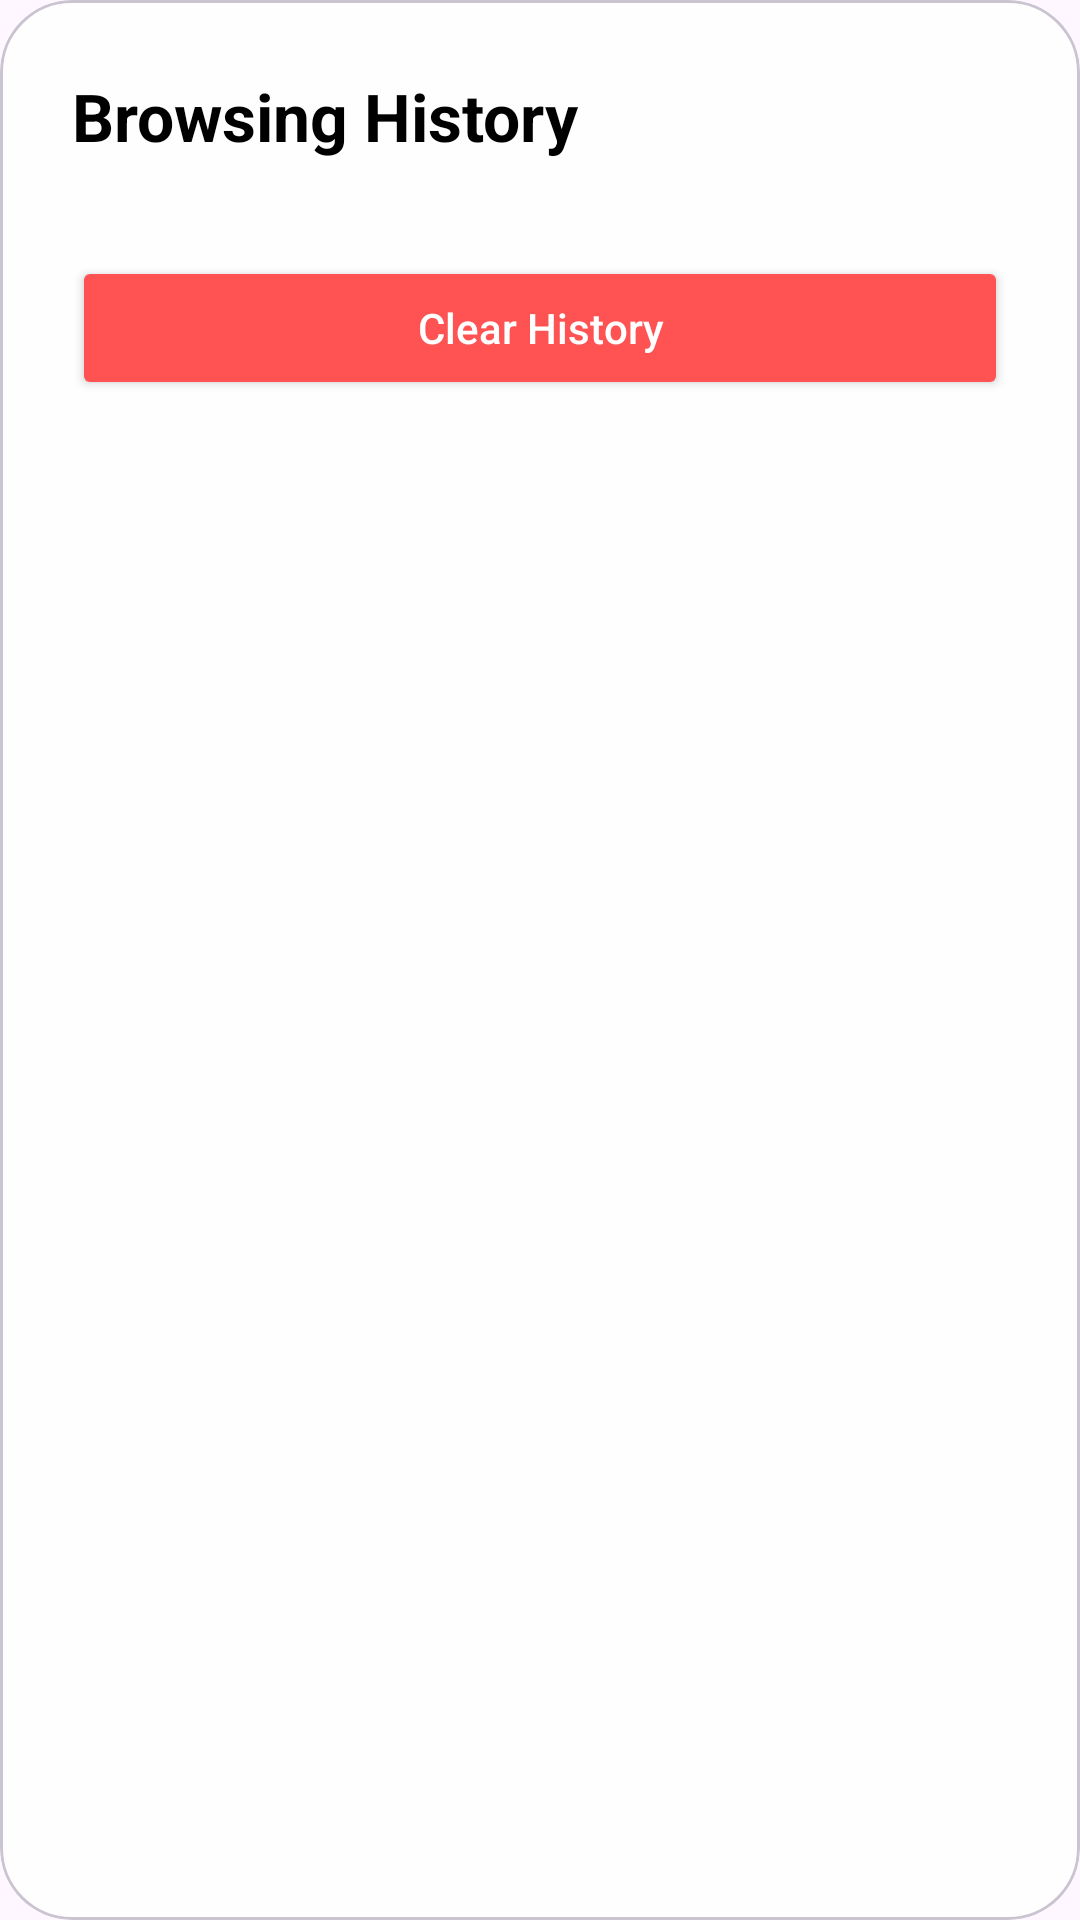

The Android layout XML behind this screen, and the referenced resources:
<!-- AndroidManifest.xml: application theme Theme.SocialOneTwo -->
<!-- res/layout/dialog_history.xml -->
<?xml version="1.0" encoding="utf-8"?>
<com.google.android.material.card.MaterialCardView xmlns:android="http://schemas.android.com/apk/res/android"
    xmlns:app="http://schemas.android.com/apk/res-auto"
    android:layout_width="match_parent"
    android:layout_height="wrap_content"
    app:cardCornerRadius="24dp"
    app:cardElevation="0dp"
    app:cardBackgroundColor="@color/panel_background">

    <androidx.constraintlayout.widget.ConstraintLayout
        android:layout_width="match_parent"
        android:layout_height="wrap_content"
        android:padding="24dp">

        <TextView
            android:id="@+id/historyTitle"
            android:layout_width="0dp"
            android:layout_height="wrap_content"
            android:text="@string/history_title"
            android:textSize="22sp"
            android:textStyle="bold"
            android:textColor="@color/button_background"
            app:layout_constraintTop_toTopOf="parent"
            app:layout_constraintStart_toStartOf="parent"
            app:layout_constraintEnd_toStartOf="@+id/btnCloseHistory"
            app:layout_constraintHorizontal_bias="0"/>

        <ImageButton
            android:id="@+id/btnCloseHistory"
            android:layout_width="40dp"
            android:layout_height="40dp"
            android:background="?attr/selectableItemBackgroundBorderless"
            android:scaleType="fitCenter"
            android:padding="8dp"
            android:src="@drawable/ex"
            app:tint="@color/icon_tint"
            android:contentDescription="@string/cancel"
            app:layout_constraintTop_toTopOf="parent"
            app:layout_constraintEnd_toEndOf="parent"/>

        <androidx.recyclerview.widget.RecyclerView
            android:id="@+id/historyRecyclerView"
            android:layout_width="match_parent"
            android:layout_height="0dp"
            android:layout_marginTop="16dp"
            android:layout_marginBottom="16dp"
            android:clipToPadding="false"
            android:paddingHorizontal="2dp"
            android:scrollbars="none"
            app:layout_constraintHeight_default="wrap"
            app:layout_constrainedHeight="true"
            app:layout_constraintHeight_max="550dp"
            app:layout_constraintTop_toBottomOf="@id/historyTitle"
            app:layout_constraintBottom_toTopOf="@id/btnClearAllHistory"
            app:layout_constraintStart_toStartOf="parent"
            app:layout_constraintEnd_toEndOf="parent" />

        <TextView
            android:id="@+id/tvEmptyMessage"
            android:layout_width="match_parent"
            android:layout_height="wrap_content"
            android:gravity="center"
            android:padding="32dp"
            android:text="No items found"
            android:textColor="@color/secondary_text"
            android:textSize="16sp"
            android:visibility="gone"
            app:layout_constraintBottom_toTopOf="@id/btnClearAllHistory"
            app:layout_constraintTop_toBottomOf="@id/historyTitle" />

        <Button
            android:id="@+id/btnClearAllHistory"
            android:layout_width="match_parent"
            android:layout_height="wrap_content"
            android:text="@string/clear_history"
            android:backgroundTint="#FF5252"
            android:textColor="#FFFFFF"
            android:textAllCaps="false"
            android:insetTop="0dp"
            android:insetBottom="0dp"
            app:cornerRadius="8dp"
            android:minHeight="48dp"
            android:fontFamily="sans-serif-medium"
            app:layout_constraintBottom_toBottomOf="parent"
            app:layout_constraintStart_toStartOf="parent"
            app:layout_constraintEnd_toEndOf="parent"
            app:layout_constraintTop_toBottomOf="@id/historyRecyclerView"/>

    </androidx.constraintlayout.widget.ConstraintLayout>
</com.google.android.material.card.MaterialCardView>
<!-- resources referenced by this layout -->
<resources>
  <color name="button_background">#FF000000</color>
  <color name="icon_tint">#FF000000</color>
  <color name="panel_background">#E6FFFFFF</color>
  <color name="secondary_text">#666666</color>
  <string name="cancel">Cancel</string>
  <string name="clear_history">Clear History</string>
  <string name="history_title">Browsing History</string>
  <style name="Theme.SocialOneTwo" parent="Base.Theme.SocialOneTwo" />
  <style name="Base.Theme.SocialOneTwo" parent="Theme.Material3.DayNight.NoActionBar">
          
          <item name="materialAlertDialogTheme">@style/CustomAlertDialogTheme</item>
      </style>
  <style name="CustomAlertDialogTheme" parent="ThemeOverlay.Material3.MaterialAlertDialog">
          <item name="android:windowBackground">@android:color/transparent</item>
          <item name="dialogCornerRadius">24dp</item>
          <item name="backgroundTint">@color/panel_background</item>
          <item name="shapeAppearanceOverlay">@style/RoundedDialogCorners</item>
          <item name="android:textColorPrimary">@color/primary_text</item>
      </style>
  <style name="RoundedDialogCorners" parent="ShapeAppearance.Material3.MediumComponent">
          <item name="cornerFamily">rounded</item>
          <item name="cornerSize">24dp</item>
      </style>
  <color name="primary_text">#000000</color>
</resources>
